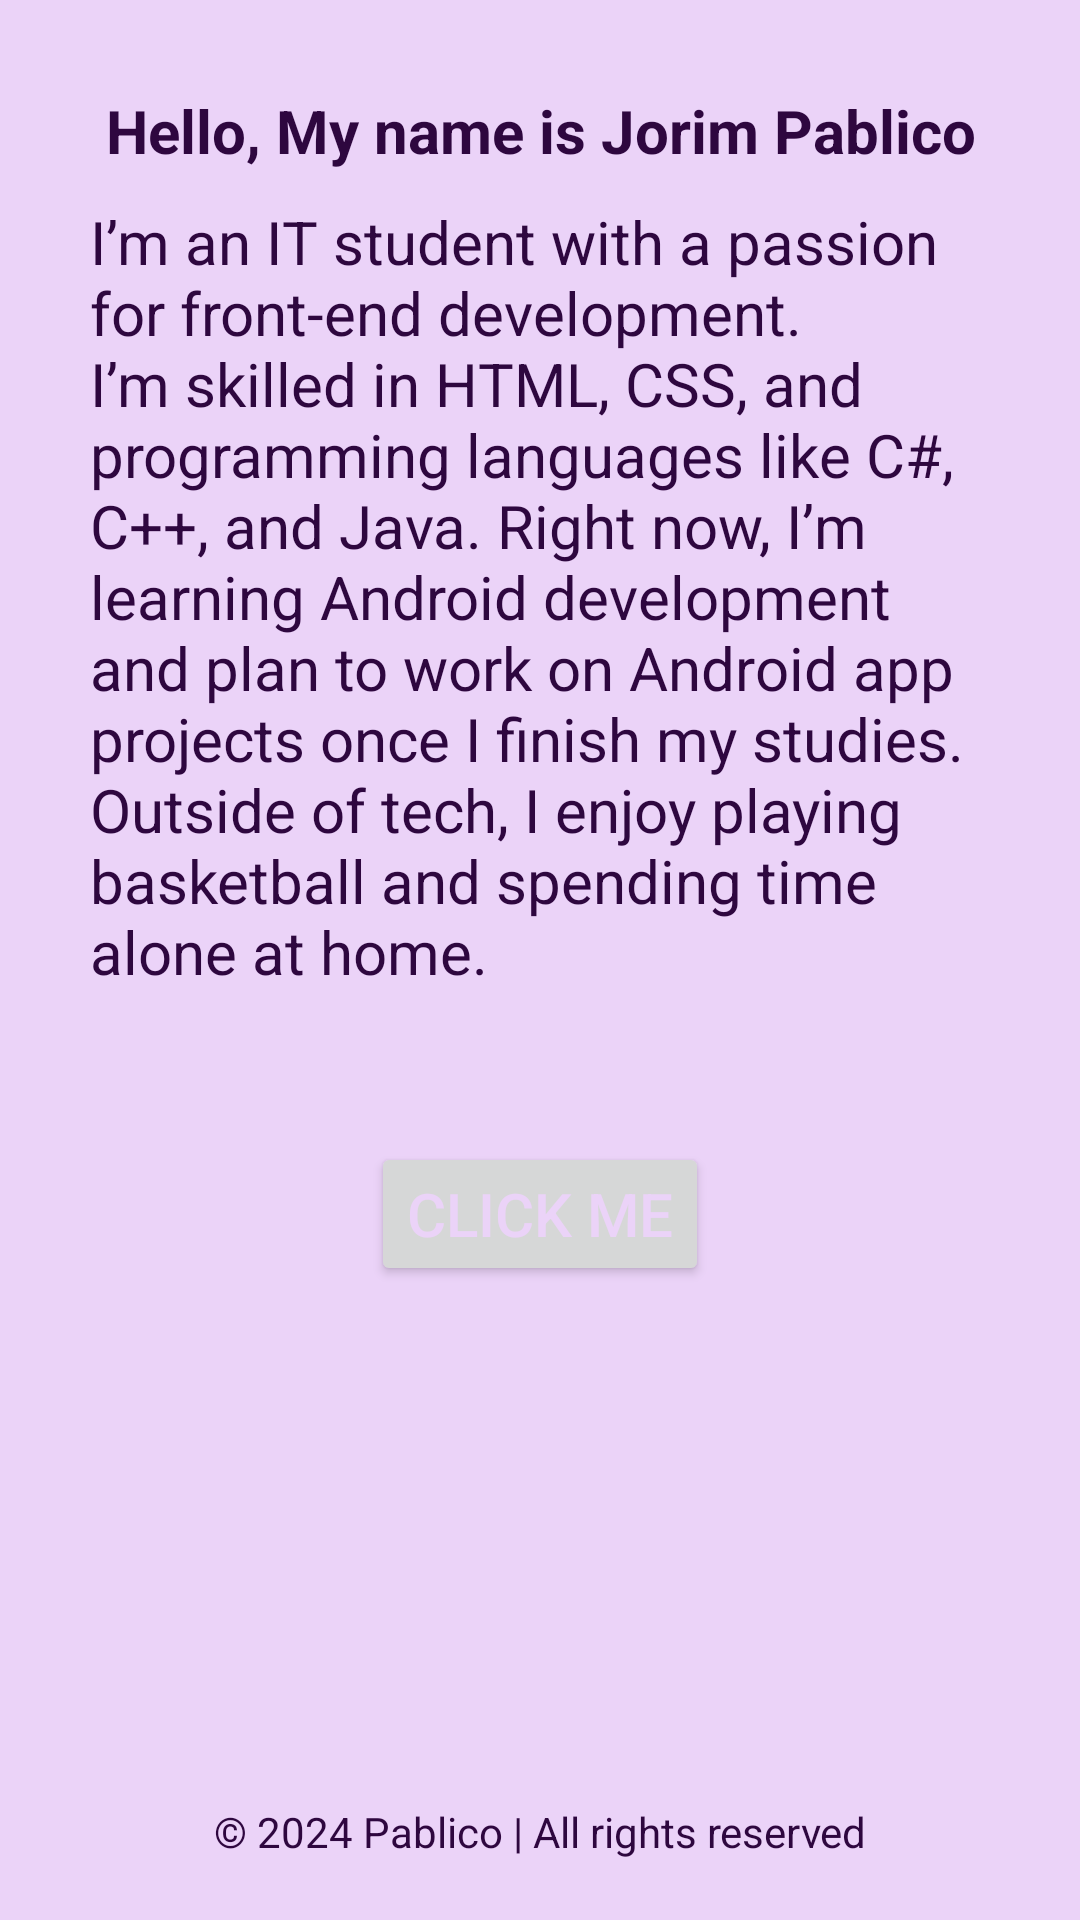

Android layout source for this screen:
<!-- AndroidManifest.xml: application theme Theme.AndroidLayoutExercise -->
<!-- res/layout/activity_final_layout.xml -->
<?xml version="1.0" encoding="utf-8"?>
<RelativeLayout xmlns:android="http://schemas.android.com/apk/res/android"
    xmlns:app="http://schemas.android.com/apk/res-auto"
    xmlns:tools="http://schemas.android.com/tools"
    android:id="@+id/main"
    android:layout_width="match_parent"
    android:layout_height="match_parent"
    android:background="#EBD3F8"
    android:paddingHorizontal="15dp"
    tools:context=".NestedLayoutActivity">

    <TextView
        android:id="@+id/myname"
        android:layout_width="match_parent"
        android:layout_height="wrap_content"
        android:layout_marginTop="30dp"
        android:gravity="center_horizontal"
        android:textSize="20sp"
        android:textStyle="bold"
        android:textColor="#2E073F"
        android:text="Hello, My name is Jorim Pablico"
        android:layout_alignParentTop="true"/>

    <LinearLayout
        android:layout_width="match_parent"
        android:layout_height="wrap_content"
        android:orientation="vertical"
        android:layout_below="@+id/myname">

        <TextView
            android:layout_width="wrap_content"
            android:layout_height="wrap_content"
            android:layout_marginTop="10dp"
            android:paddingHorizontal="15dp"
            android:textSize="20sp"
            android:textColor="#2E073F"
            android:text="I’m an IT student with a passion for front-end development. I’m skilled in HTML, CSS, and programming languages like C#, C++, and Java. Right now, I’m learning Android development and plan to work on Android app projects once I finish my studies. Outside of tech, I enjoy playing basketball and spending time alone at home." />

        <Button
            android:layout_width="wrap_content"
            android:layout_height="wrap_content"
            android:layout_gravity="center"
            android:layout_marginTop="50dp"
            android:textSize="20sp"
            android:textColor="#EBD3F8"
            android:text="Click me" />

    </LinearLayout>

    <TextView
        android:layout_width="match_parent"
        android:layout_height="wrap_content"
        android:layout_alignParentBottom="true"
        android:layout_marginBottom="20dp"
        android:textColor="#2E073F"
        android:gravity="center"
        android:text="© 2024 Pablico | All rights reserved" />

</RelativeLayout>
<!-- resources referenced by this layout -->
<resources>
  <style name="Theme.AndroidLayoutExercise" parent="Base.Theme.AndroidLayoutExercise" />
  <style name="Base.Theme.AndroidLayoutExercise" parent="Theme.Material3.DayNight.NoActionBar">
          
          
      </style>
</resources>
